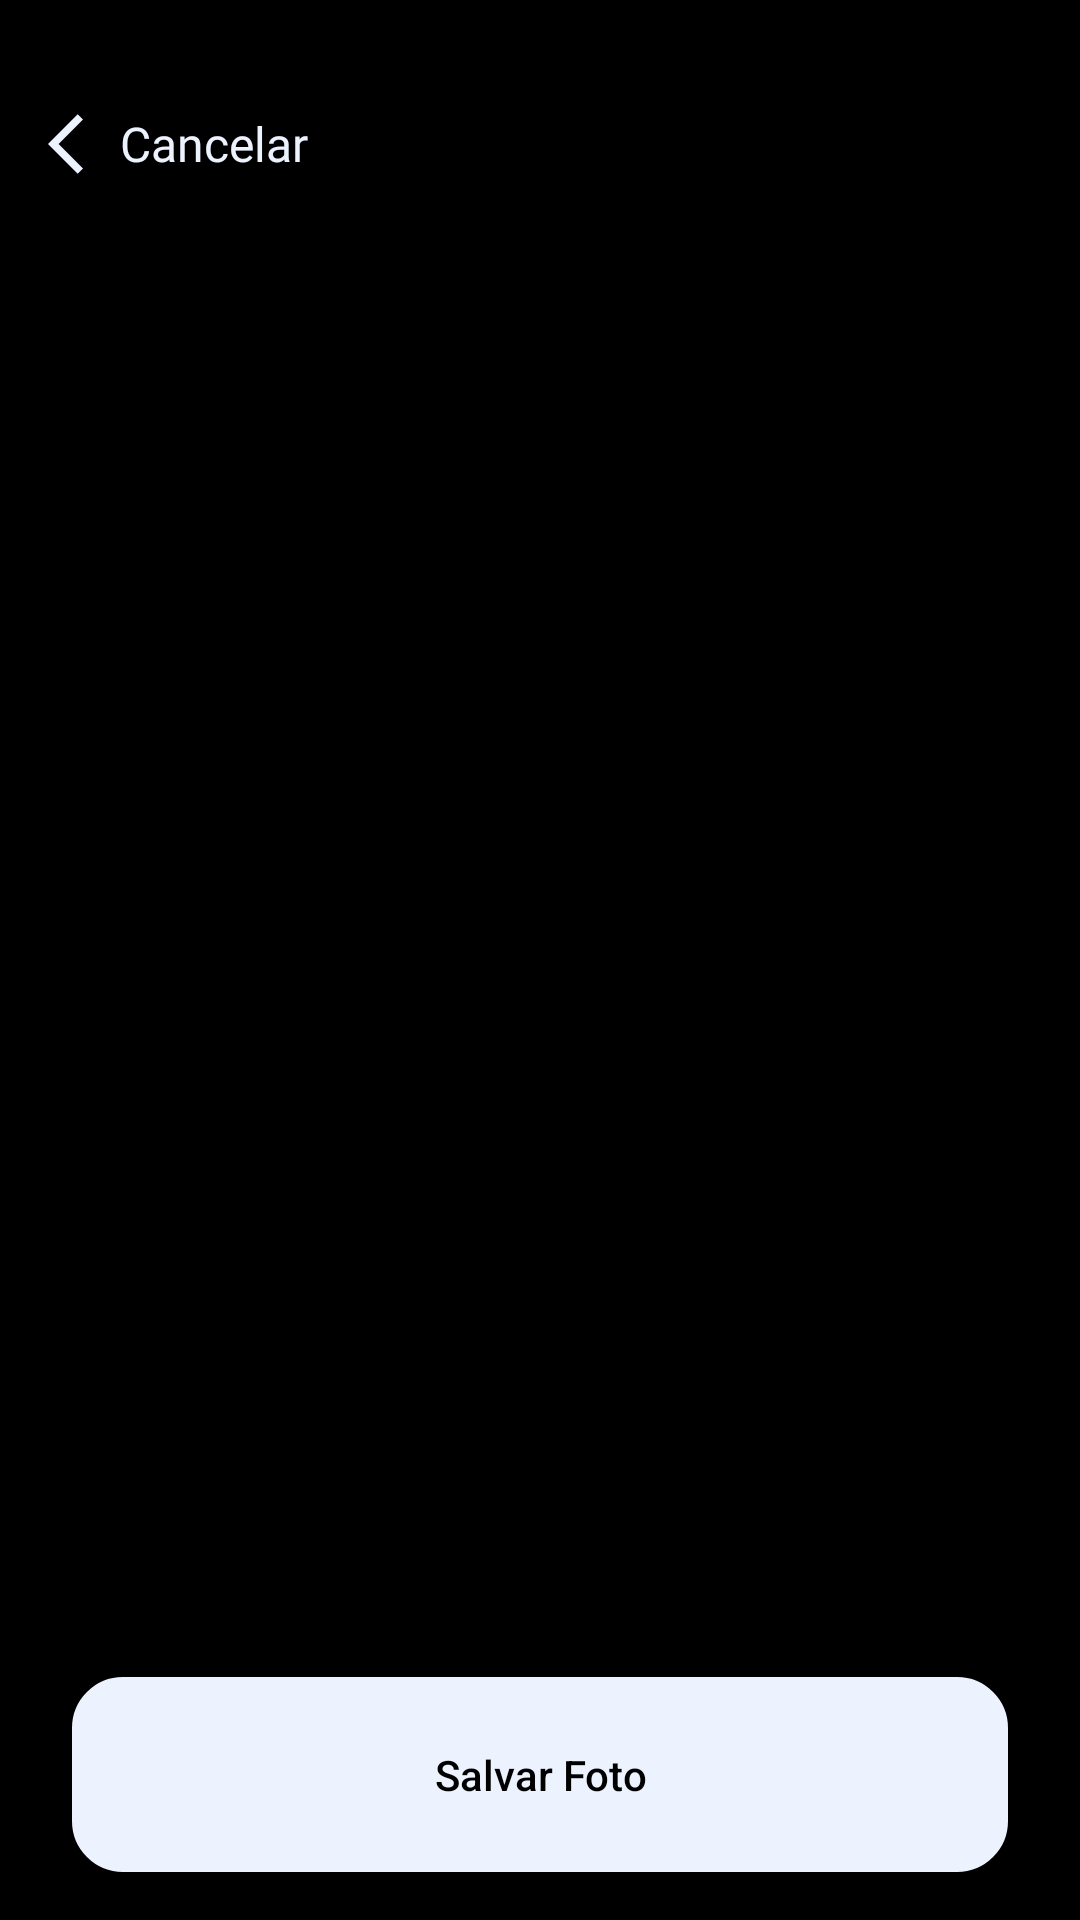

Reconstruct the res/layout file that produces this screen, plus the resources it refers to.
<!-- AndroidManifest.xml: application theme Theme.PI3ES2024TIME25 -->
<!-- res/layout/activity_confirm_photo.xml -->
<?xml version="1.0" encoding="utf-8"?>
<androidx.constraintlayout.widget.ConstraintLayout xmlns:android="http://schemas.android.com/apk/res/android"
    xmlns:app="http://schemas.android.com/apk/res-auto"
    xmlns:tools="http://schemas.android.com/tools"
    android:id="@+id/main"
    android:layout_width="match_parent"
    android:layout_height="match_parent"
    android:background="@color/black"
    android:fitsSystemWindows="true"
    tools:context=".ConfirmPhotoActivity">

    <ImageView
        android:id="@+id/imageView"
        android:layout_width="0dp"
        android:layout_height="0dp"
        android:scaleType="centerCrop"
        app:layout_constraintBottom_toBottomOf="parent"
        app:layout_constraintEnd_toEndOf="parent"
        app:layout_constraintStart_toStartOf="parent"
        app:layout_constraintTop_toTopOf="parent" />

    <androidx.appcompat.widget.AppCompatButton
        android:id="@+id/btnReturn"
        android:layout_width="wrap_content"
        android:layout_height="wrap_content"
        android:layout_marginStart="16dp"
        android:layout_marginTop="24dp"
        android:background="@android:color/transparent"
        android:drawableLeft="@drawable/baseline_arrow_back_ios_24"
        android:fontFamily="@font/inter_medium"
        android:paddingHorizontal="0dp"
        android:text="@string/cancelar"
        android:textAlignment="textStart"
        android:textAllCaps="false"
        android:textColor="#ECF3FF"
        android:textSize="16sp"
        app:flow_verticalAlign="center"
        app:layout_constraintStart_toStartOf="parent"
        app:layout_constraintTop_toTopOf="parent" />

    <androidx.appcompat.widget.AppCompatButton
        android:id="@+id/btnSavePhoto"
        android:layout_width="0dp"
        android:layout_height="65dp"
        android:layout_marginStart="24dp"
        android:layout_marginEnd="24dp"
        android:layout_marginBottom="16dp"
        android:background="@drawable/primary_background_btn"

        android:text="@string/save_photo"
        android:textAllCaps="false"
        android:textColor="@color/black"
        app:layout_constraintBottom_toBottomOf="@+id/imageView"
        app:layout_constraintEnd_toEndOf="parent"
        app:layout_constraintStart_toStartOf="parent" />

    <ProgressBar
        android:id="@+id/progressBar"
        android:layout_width="wrap_content"
        android:layout_height="wrap_content"
        android:indeterminate="true"
        android:indeterminateTint="@color/gray"
        android:indeterminateTintMode="src_atop"
        android:progressTint="@color/gray"
        android:visibility="invisible"
        app:layout_constraintBottom_toBottomOf="@+id/imageView"
        app:layout_constraintEnd_toEndOf="@+id/imageView"
        app:layout_constraintStart_toStartOf="parent"
        app:layout_constraintTop_toTopOf="parent" />

</androidx.constraintlayout.widget.ConstraintLayout>
<!-- resources referenced by this layout -->
<resources>
  <color name="black">#FF000000</color>
  <color name="gray">#C7CEDB</color>
  <!-- drawable baseline_arrow_back_ios_24 (drawable) -->
  <vector xmlns:android="http://schemas.android.com/apk/res/android" android:autoMirrored="true" android:height="24dp" android:tint="#ECF3FF" android:viewportHeight="24" android:viewportWidth="24" android:width="24dp">
        
      <path android:fillColor="@android:color/white" android:pathData="M11.67,3.87L9.9,2.1 0,12l9.9,9.9 1.77,-1.77L3.54,12z"/>
      
  </vector>
  <!-- drawable primary_background_btn (drawable) -->
  <?xml version="1.0" encoding="utf-8"?>
  <shape xmlns:android="http://schemas.android.com/apk/res/android">
      <stroke android:width="2dp" android:color="#ECF3FF"/>
      <corners android:radius="16dp"/>
  <solid android:color="#ECF3FF"/>
  </shape>
  <string name="cancelar">Cancelar</string>
  <string name="save_photo">Salvar Foto</string>
  <style name="Theme.PI3ES2024TIME25" parent="Base.Theme.PI3ES2024TIME25" />
  <style name="Base.Theme.PI3ES2024TIME25" parent="Theme.AppCompat.Light.NoActionBar">
          
          <item name="colorPrimary">@color/white</item>
          <item name="android:windowFullscreen">true</item>
      </style>
  <color name="white">#FFFFFFFF</color>
</resources>
